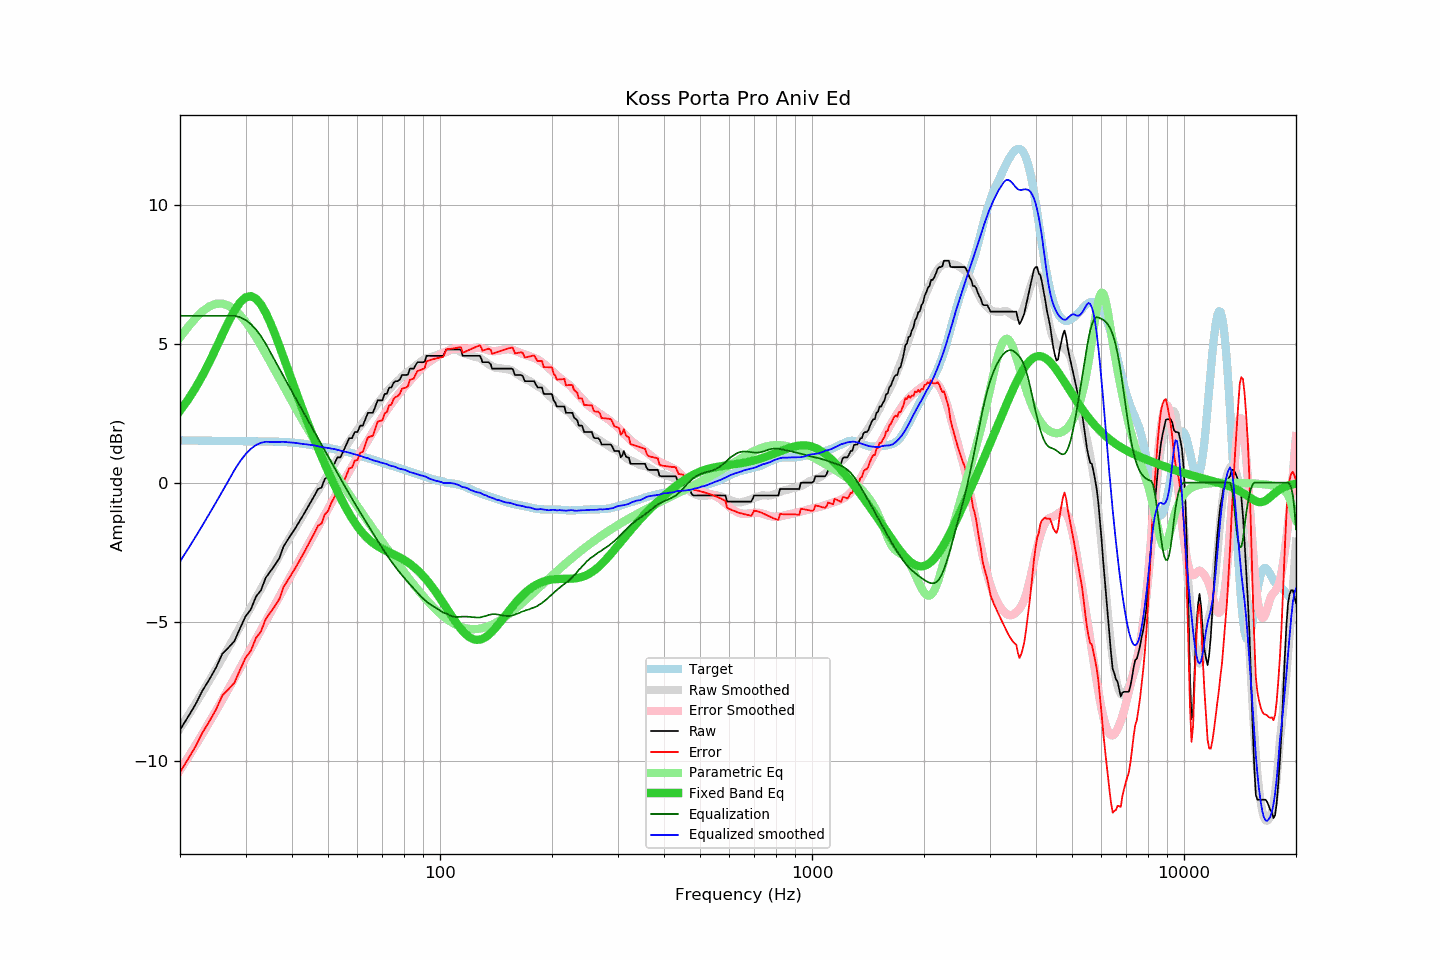

Source data for this figure (header and first rows):
frequency, raw, error, smoothed, error_smoothed, equalization, parametric_eq, equalized_raw, equalized_smoothed, target
20, -8.89, -10.41, -8.84, -10.33, 6.00, 2.59, -2.89, -2.84, 1.52
21, -8.43, -9.95, -8.39, -9.89, 6.00, 2.98, -2.43, -2.39, 1.52
22, -7.98, -9.49, -7.96, -9.45, 6.00, 3.40, -1.98, -1.96, 1.51
23, -7.47, -8.98, -7.53, -9.02, 6.00, 3.86, -1.47, -1.53, 1.51
24, -7.07, -8.58, -7.11, -8.61, 6.00, 4.34, -1.07, -1.11, 1.51
25, -6.65, -8.15, -6.71, -8.20, 6.00, 4.83, -0.65, -0.71, 1.50
26, -6.15, -7.65, -6.31, -7.80, 6.00, 5.32, -0.15, -0.31, 1.50
27, -5.93, -7.43, -5.93, -7.42, 6.00, 5.78, 0.07, 0.07, 1.50
28, -5.70, -7.20, -5.55, -7.04, 6.00, 6.18, 0.30, 0.45, 1.50
29, -5.24, -6.73, -5.19, -6.67, 5.95, 6.48, 0.71, 0.77, 1.49
30, -4.81, -6.30, -4.83, -6.31, 5.85, 6.66, 1.04, 1.02, 1.49
31, -4.56, -6.05, -4.49, -5.97, 5.70, 6.71, 1.14, 1.22, 1.49
32, -4.10, -5.59, -4.16, -5.63, 5.51, 6.62, 1.41, 1.35, 1.49
33, -3.87, -5.35, -3.84, -5.31, 5.27, 6.41, 1.40, 1.43, 1.48
34, -3.42, -4.90, -3.52, -4.99, 4.99, 6.11, 1.57, 1.47, 1.48
35, -3.19, -4.67, -3.22, -4.68, 4.68, 5.74, 1.49, 1.47, 1.48
36, -2.96, -4.44, -2.92, -4.38, 4.38, 5.34, 1.42, 1.46, 1.48
37, -2.71, -4.18, -2.63, -4.09, 4.09, 4.92, 1.38, 1.46, 1.47
38, -2.28, -3.74, -2.34, -3.81, 3.81, 4.49, 1.53, 1.47, 1.46
39, -2.05, -3.50, -2.08, -3.54, 3.54, 4.07, 1.49, 1.45, 1.45
40, -1.82, -3.26, -1.83, -3.27, 3.27, 3.66, 1.45, 1.44, 1.44
41, -1.60, -3.03, -1.59, -3.01, 3.01, 3.26, 1.41, 1.43, 1.43
42, -1.37, -2.78, -1.36, -2.76, 2.76, 2.89, 1.39, 1.41, 1.41
43, -1.14, -2.54, -1.13, -2.52, 2.52, 2.53, 1.38, 1.39, 1.40
44, -0.91, -2.29, -0.91, -2.28, 2.28, 2.18, 1.37, 1.37, 1.38
45, -0.68, -2.04, -0.69, -2.05, 2.05, 1.85, 1.37, 1.36, 1.36
46, -0.46, -1.80, -0.48, -1.82, 1.82, 1.54, 1.36, 1.34, 1.34
47, -0.23, -1.55, -0.29, -1.59, 1.59, 1.24, 1.36, 1.31, 1.32
48, -0.18, -1.47, -0.09, -1.37, 1.37, 0.95, 1.19, 1.28, 1.29
49, 0.13, -1.14, 0.10, -1.16, 1.16, 0.67, 1.29, 1.26, 1.27
50, 0.23, -1.02, 0.30, -0.95, 0.95, 0.41, 1.18, 1.25, 1.25
51, 0.50, -0.73, 0.49, -0.74, 0.74, 0.16, 1.24, 1.23, 1.23
52, 0.68, -0.52, 0.67, -0.54, 0.54, -0.09, 1.22, 1.21, 1.20
53, 0.91, -0.27, 0.84, -0.34, 0.34, -0.32, 1.25, 1.18, 1.18
54, 0.91, -0.25, 1.00, -0.14, 0.14, -0.53, 1.05, 1.15, 1.16
55, 1.14, 0.01, 1.17, 0.04, -0.04, -0.74, 1.10, 1.12, 1.13
56, 1.37, 0.26, 1.33, 0.23, -0.23, -0.93, 1.14, 1.11, 1.11
57, 1.60, 0.51, 1.48, 0.40, -0.40, -1.11, 1.20, 1.08, 1.09
58, 1.60, 0.54, 1.63, 0.58, -0.58, -1.28, 1.02, 1.05, 1.06
59, 1.82, 0.79, 1.76, 0.74, -0.74, -1.44, 1.08, 1.02, 1.03
60, 1.82, 0.82, 1.91, 0.91, -0.91, -1.58, 0.91, 1.00, 1.00
61, 2.05, 1.08, 2.03, 1.07, -1.07, -1.70, 0.98, 0.96, 0.97
62, 2.05, 1.11, 2.16, 1.22, -1.22, -1.82, 0.83, 0.94, 0.94
63, 2.28, 1.37, 2.28, 1.37, -1.37, -1.92, 0.91, 0.90, 0.91
64, 2.51, 1.63, 2.40, 1.52, -1.52, -2.01, 0.99, 0.88, 0.88
65, 2.51, 1.66, 2.51, 1.67, -1.67, -2.09, 0.84, 0.84, 0.85
66, 2.51, 1.69, 2.62, 1.81, -1.81, -2.17, 0.70, 0.80, 0.82
67, 2.74, 1.95, 2.73, 1.95, -1.95, -2.23, 0.79, 0.78, 0.79
68, 2.96, 2.19, 2.85, 2.09, -2.09, -2.29, 0.87, 0.76, 0.77
69, 2.96, 2.22, 2.96, 2.23, -2.23, -2.34, 0.73, 0.73, 0.74
70, 2.96, 2.24, 3.07, 2.36, -2.36, -2.38, 0.60, 0.71, 0.72
71, 3.19, 2.50, 3.17, 2.48, -2.48, -2.42, 0.71, 0.69, 0.69
72, 3.20, 2.54, 3.27, 2.61, -2.61, -2.46, 0.59, 0.67, 0.66
73, 3.42, 2.78, 3.35, 2.72, -2.72, -2.50, 0.70, 0.63, 0.64
74, 3.42, 2.81, 3.43, 2.84, -2.84, -2.54, 0.58, 0.60, 0.61
75, 3.59, 3.00, 3.53, 2.94, -2.94, -2.58, 0.65, 0.59, 0.59
76, 3.65, 3.09, 3.60, 3.04, -3.04, -2.61, 0.61, 0.56, 0.56
77, 3.65, 3.11, 3.66, 3.14, -3.14, -2.65, 0.51, 0.52, 0.54
78, 3.71, 3.20, 3.73, 3.24, -3.24, -2.69, 0.47, 0.50, 0.51
79, 3.87, 3.38, 3.81, 3.33, -3.33, -2.73, 0.54, 0.48, 0.49
... 553 more rows
